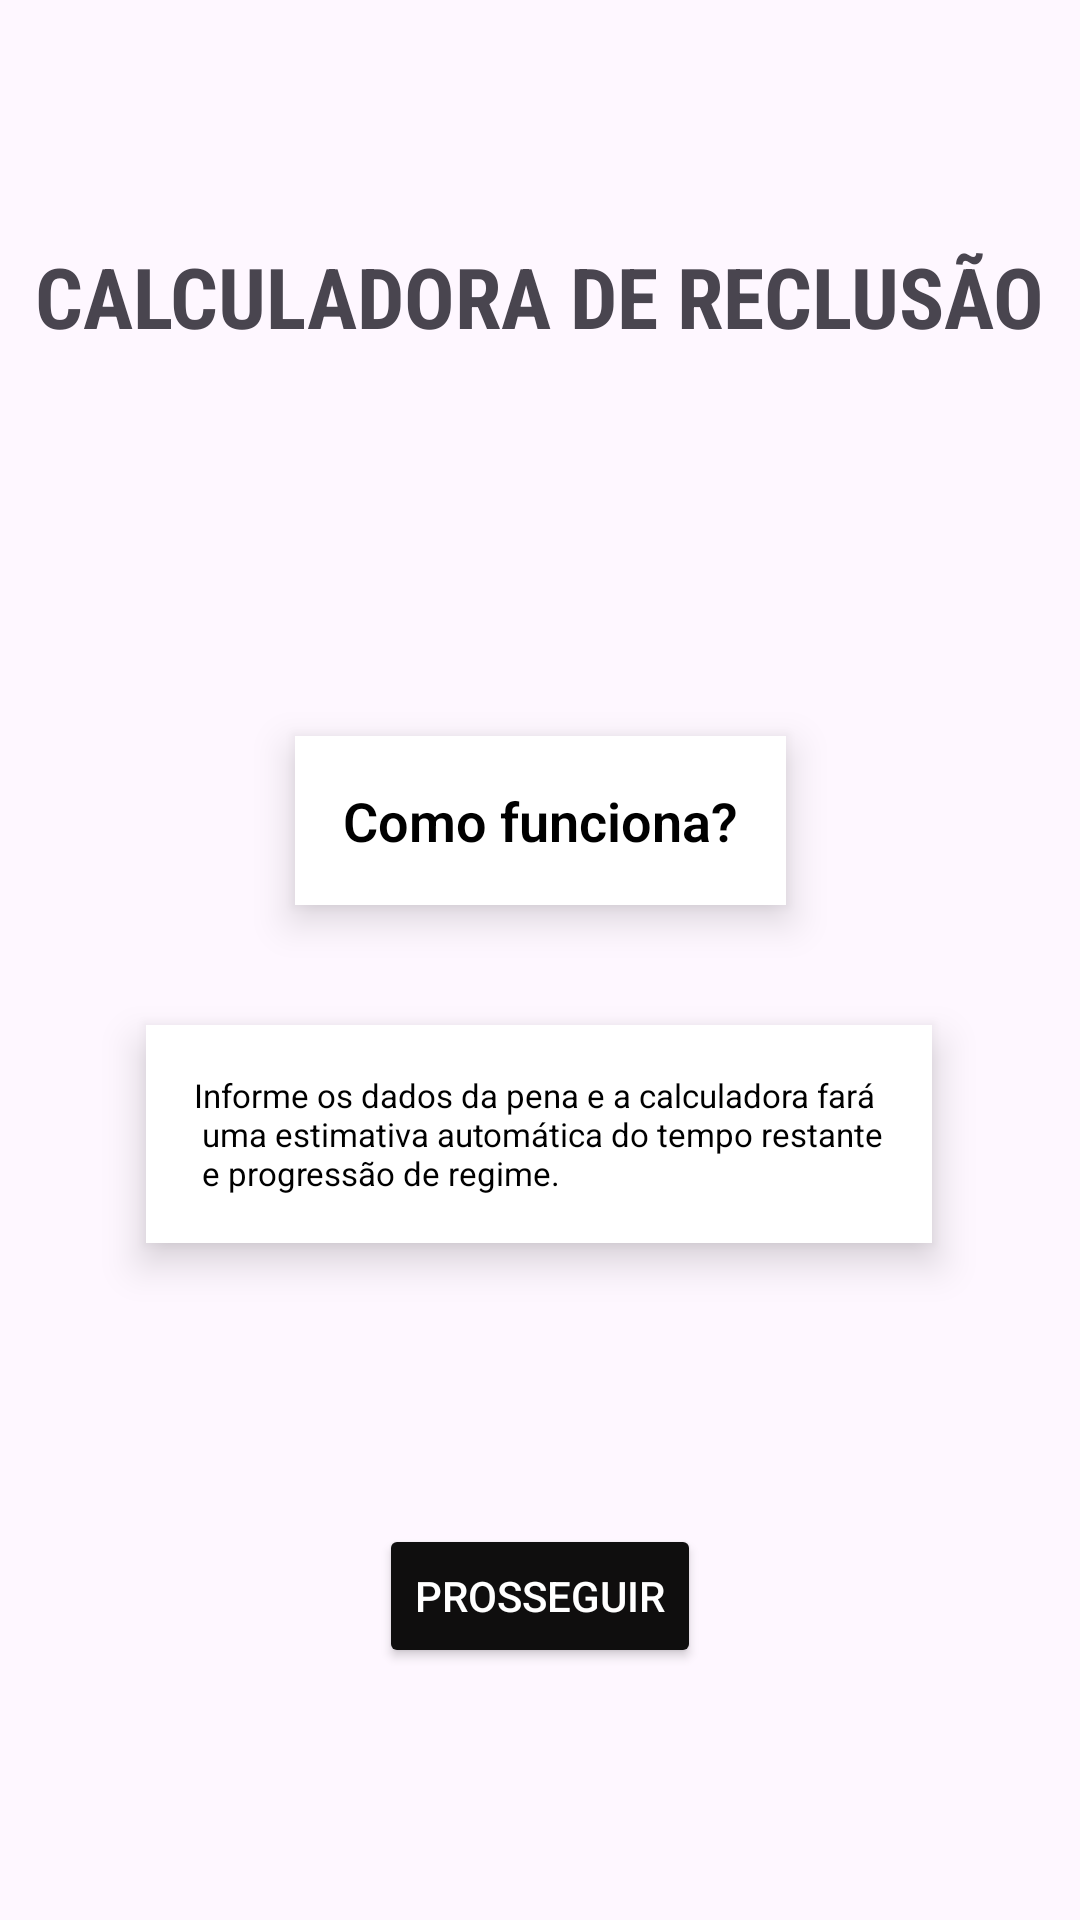

Produce the Android XML layout that renders to this screen, including the resource entries it uses.
<!-- AndroidManifest.xml: application theme Theme.TesteCalculoTempoDeExclusao -->
<!-- res/layout/activity_main.xml -->
<?xml version="1.0" encoding="utf-8"?>
<androidx.constraintlayout.widget.ConstraintLayout xmlns:android="http://schemas.android.com/apk/res/android"
    xmlns:app="http://schemas.android.com/apk/res-auto"
    xmlns:tools="http://schemas.android.com/tools"
    android:id="@+id/main"
    android:layout_width="match_parent"
    android:layout_height="match_parent"
    android:backgroundTint="#1B1A1A"
    tools:context=".MainActivity">

    <TextView
        android:id="@+id/txtIntro"
        android:layout_width="wrap_content"
        android:layout_height="wrap_content"
        android:layout_marginTop="128dp"
        android:background="@color/card_background"
        android:elevation="8dp"
        android:fontFamily="sans-serif-light"
        android:padding="16dp"
        android:text="@string/texto_intro_1"
        android:textColor="@color/card_text"
        android:textSize="18sp"
        android:textStyle="bold"
        app:layout_constraintEnd_toEndOf="parent"
        app:layout_constraintStart_toStartOf="parent"
        app:layout_constraintTop_toBottomOf="@+id/titlePage2" />

    <TextView
        android:id="@+id/titlePage2"
        android:layout_width="wrap_content"
        android:layout_height="wrap_content"
        android:layout_marginTop="80dp"
        android:fontFamily="sans-serif-condensed"
        android:text="@string/app_title"
        android:textSize="28sp"
        android:textStyle="bold"
        app:layout_constraintEnd_toEndOf="parent"
        app:layout_constraintStart_toStartOf="parent"
        app:layout_constraintTop_toTopOf="parent" />

    <Button
        android:id="@+id/btnProsseguir"
        android:layout_width="wrap_content"
        android:layout_height="wrap_content"
        android:layout_marginBottom="84dp"
        android:backgroundTint="#0F0E0E"
        android:text="@string/texto_botao"
        android:textColor="@color/button_text"
        app:layout_constraintBottom_toBottomOf="parent"
        app:layout_constraintEnd_toEndOf="parent"
        app:layout_constraintStart_toStartOf="parent" />

    <TextView
        android:id="@+id/txtIntro2"
        android:layout_width="wrap_content"
        android:layout_height="wrap_content"
        android:background="@color/card_background"
        android:padding="16dp"
        android:text="@string/texto_intro_2"
        android:textColor="@color/card_text"
        android:textSize="11sp"
        android:elevation="8dp"
        app:layout_constraintBottom_toBottomOf="parent"
        app:layout_constraintEnd_toEndOf="parent"
        app:layout_constraintHorizontal_bias="0.496"
        app:layout_constraintStart_toStartOf="parent"
        app:layout_constraintTop_toBottomOf="@+id/txtIntro"
        app:layout_constraintVertical_bias="0.151" />
</androidx.constraintlayout.widget.ConstraintLayout>
<!-- resources referenced by this layout -->
<resources>
  <color name="button_text">@color/white</color>
  <color name="card_background">@color/white</color>
  <color name="card_text">@color/black</color>
  <string name="app_title">CALCULADORA DE RECLUSÃO</string>
  <string name="texto_botao">Prosseguir</string>
  <string name="texto_intro_1">Como funciona?</string>
  <string name="texto_intro_2">Informe os dados da pena e a calculadora fará\n
          uma estimativa automática do tempo restante\n
          e progressão de regime.</string>
  <style name="Theme.TesteCalculoTempoDeExclusao" parent="Base.Theme.TesteCalculoTempoDeExclusao" />
  <style name="Base.Theme.TesteCalculoTempoDeExclusao" parent="Theme.Material3.DayNight.NoActionBar">
          
          
      </style>
  <!-- not gathered from this repository: default colours our renderer supplied (Android Studio template values) -->
  <color name="black">#FF000000</color>
  <color name="white">#FFFFFFFF</color>
</resources>
